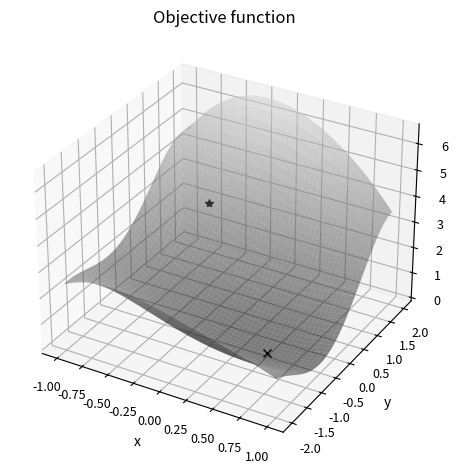

This figure's Python source:
import numpy as np
import matplotlib.pyplot as plt
from mpl_toolkits.mplot3d import Axes3D
from scipy import optimize

def func(x):
    return ((x[0] - 0.5)**2 + (x[1] + 0.5)**2)*np.cos(0.5*x[0]*x[1])

x_r = np.linspace(-1, 1)
y_r = np.linspace(-2, 2)

x, y = np.meshgrid(x_r, y_r)

z = func([x, y])

fig = plt.figure(tight_layout=True)
ax = fig.add_subplot(projection="3d")
ax.tick_params(axis="both", which="major", labelsize=9)
ax.set(xlabel="x", ylabel="y", zlabel="z")
ax.set_title("Objective function")

ax.plot_surface(x, y, z, cmap="gray", vmax=8.0, alpha=0.5)

x0 = np.array([-0.5, 1.0])
ax.plot([x0[0]], [x0[1]], func(x0), "k*")

result = optimize.minimize(func, x0, tol=1e-6, method="Nelder-Mead")
print(result)

ax.plot([result.x[0]], [result.x[1]], [result.fun], "kx")

plt.show()